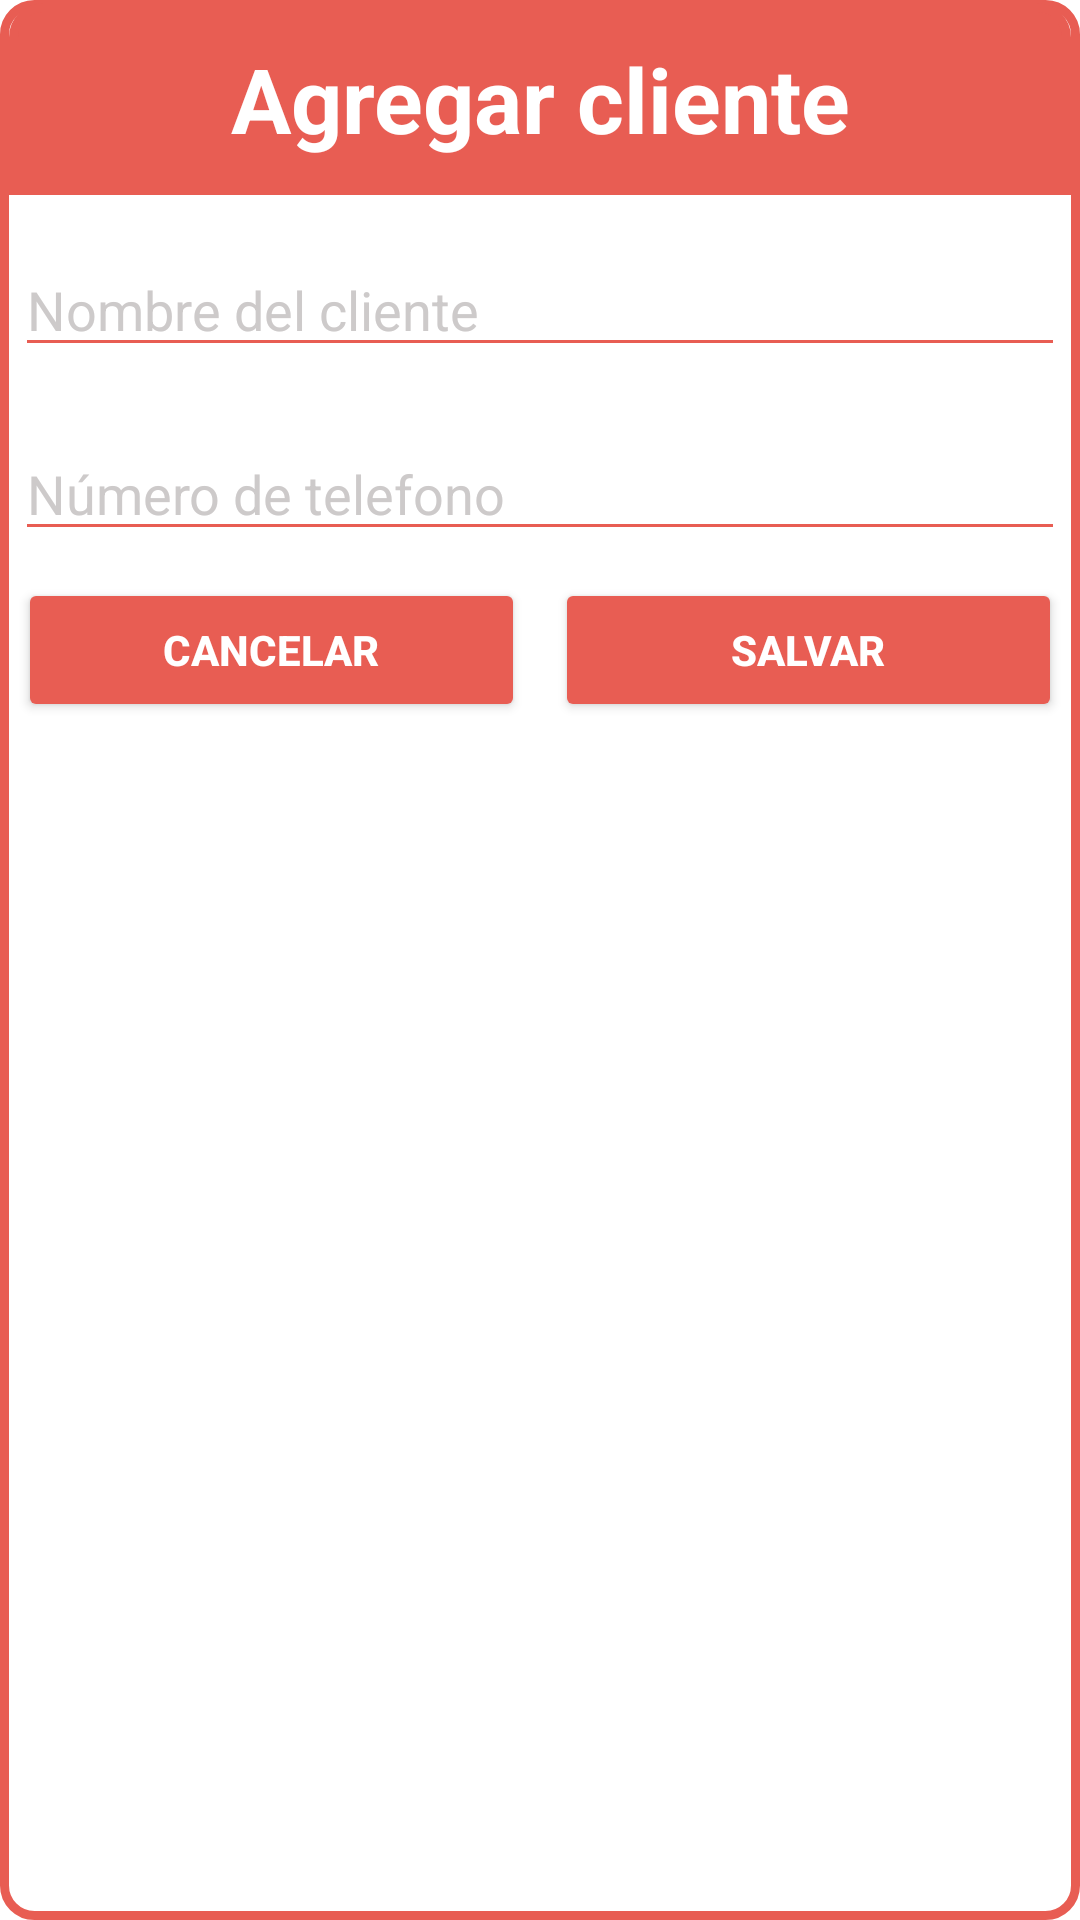

Produce the Android XML layout that renders to this screen, including the resource entries it uses.
<!-- AndroidManifest.xml: application theme Theme.GroupSMS -->
<!-- res/layout/dialog_add_cliente.xml -->
<LinearLayout xmlns:android="http://schemas.android.com/apk/res/android"
    android:layout_width="match_parent"
    android:layout_height="wrap_content"
    android:background="@drawable/recycler_view_redondeado"
    android:orientation="vertical">

    <TextView
        android:layout_width="match_parent"
        android:layout_height="64dp"
        android:layout_marginLeft="2dp"
        android:layout_marginRight="2dp"
        android:background="@drawable/semiredondeado_amarillo"
        android:backgroundTint="@color/p_rojo"
        android:gravity="center"
        android:text="Agregar cliente"
        android:textColor="@color/white"
        android:textSize="30sp"
        android:textStyle="bold" />

    <EditText
        android:id="@+id/nombreCliente"
        android:layout_width="match_parent"
        android:layout_height="wrap_content"
        android:layout_marginLeft="4dp"
        android:layout_marginTop="16dp"
        android:layout_marginRight="4dp"
        android:layout_marginBottom="4dp"
        android:backgroundTint="@color/p_rojo"
        android:hint="Nombre del cliente"
        android:textColor="@color/p_rojo"
        android:textColorHint="#CDCACA" />
    <EditText
        android:id="@+id/numeroCliente"
        android:layout_width="match_parent"
        android:layout_height="wrap_content"
        android:layout_marginLeft="4dp"
        android:layout_marginTop="16dp"
        android:layout_marginRight="4dp"
        android:layout_marginBottom="4dp"
        android:inputType="number"
        android:backgroundTint="@color/p_rojo"
        android:hint="Número de telefono"
        android:textColor="@color/p_rojo"
        android:textColorHint="#CDCACA" />

    <LinearLayout
        android:layout_width="match_parent"
        android:layout_height="wrap_content"
        android:orientation="horizontal"
        android:weightSum="4">

        <Button
            android:id="@+id/btnCancelar"
            android:layout_width="0dp"
            android:layout_height="wrap_content"
            android:layout_margin="5dp"
            android:layout_weight="2"
            android:backgroundTint="@color/p_rojo"
            android:text="Cancelar"
            android:textColor="@color/white"
            android:textStyle="bold" />

        <Button
            android:id="@+id/btnSalvar"
            android:layout_width="0dp"
            android:layout_height="wrap_content"
            android:layout_margin="5dp"
            android:layout_weight="2"
            android:backgroundTint="@color/p_rojo"
            android:text="Salvar"
            android:textColor="@color/white"
            android:textStyle="bold" />
    </LinearLayout>


</LinearLayout>
<!-- resources referenced by this layout -->
<resources>
  <color name="p_rojo">#E85D53</color>
  <color name="white">#FFFFFFFF</color>
  <!-- drawable recycler_view_redondeado (drawable) -->
  <?xml version="1.0" encoding="utf-8"?>
  <shape xmlns:android="http://schemas.android.com/apk/res/android" android:shape="rectangle">
      <solid android:color="@color/white"/>
  
      <stroke android:width="3dp"
          android:color="@color/p_rojo"/>
  
      <padding android:left="1dp"
          android:top="1dp"
          android:right="1dp"
          android:bottom="1dp"/>
  
      <corners android:radius="30px"/>
  </shape>
  <!-- drawable semiredondeado_amarillo (drawable) -->
  <?xml version="1.0" encoding="utf-8"?>
  <shape xmlns:android="http://schemas.android.com/apk/res/android" android:shape="rectangle">
      <solid android:color="@color/p_amarillo"/>
  
      <stroke android:width="3dp"
          android:color="@color/p_amarillo"/>
  
      <padding android:left="1dp"
          android:top="1dp"
          android:right="1dp"
          android:bottom="1dp"/>
  
      <corners android:topLeftRadius="30px"
          android:topRightRadius="30px"/>
  </shape>
  <style name="Theme.GroupSMS" parent="Theme.MaterialComponents.DayNight.DarkActionBar">
          
          <item name="colorPrimary">@color/purple_500</item>
          <item name="colorPrimaryVariant">@color/purple_700</item>
          <item name="colorOnPrimary">@color/white</item>
          
          <item name="colorSecondary">@color/teal_200</item>
          <item name="colorSecondaryVariant">@color/teal_700</item>
          <item name="colorOnSecondary">@color/black</item>
          
          <item name="android:statusBarColor">?attr/colorPrimaryVariant</item>
          
      </style>
  <color name="p_amarillo">#FFC107</color>
  <color name="purple_500">#FF6200EE</color>
  <color name="purple_700">#FF3700B3</color>
  <color name="teal_200">#FF03DAC5</color>
  <color name="teal_700">#FF018786</color>
  <color name="black">#FF000000</color>
</resources>
